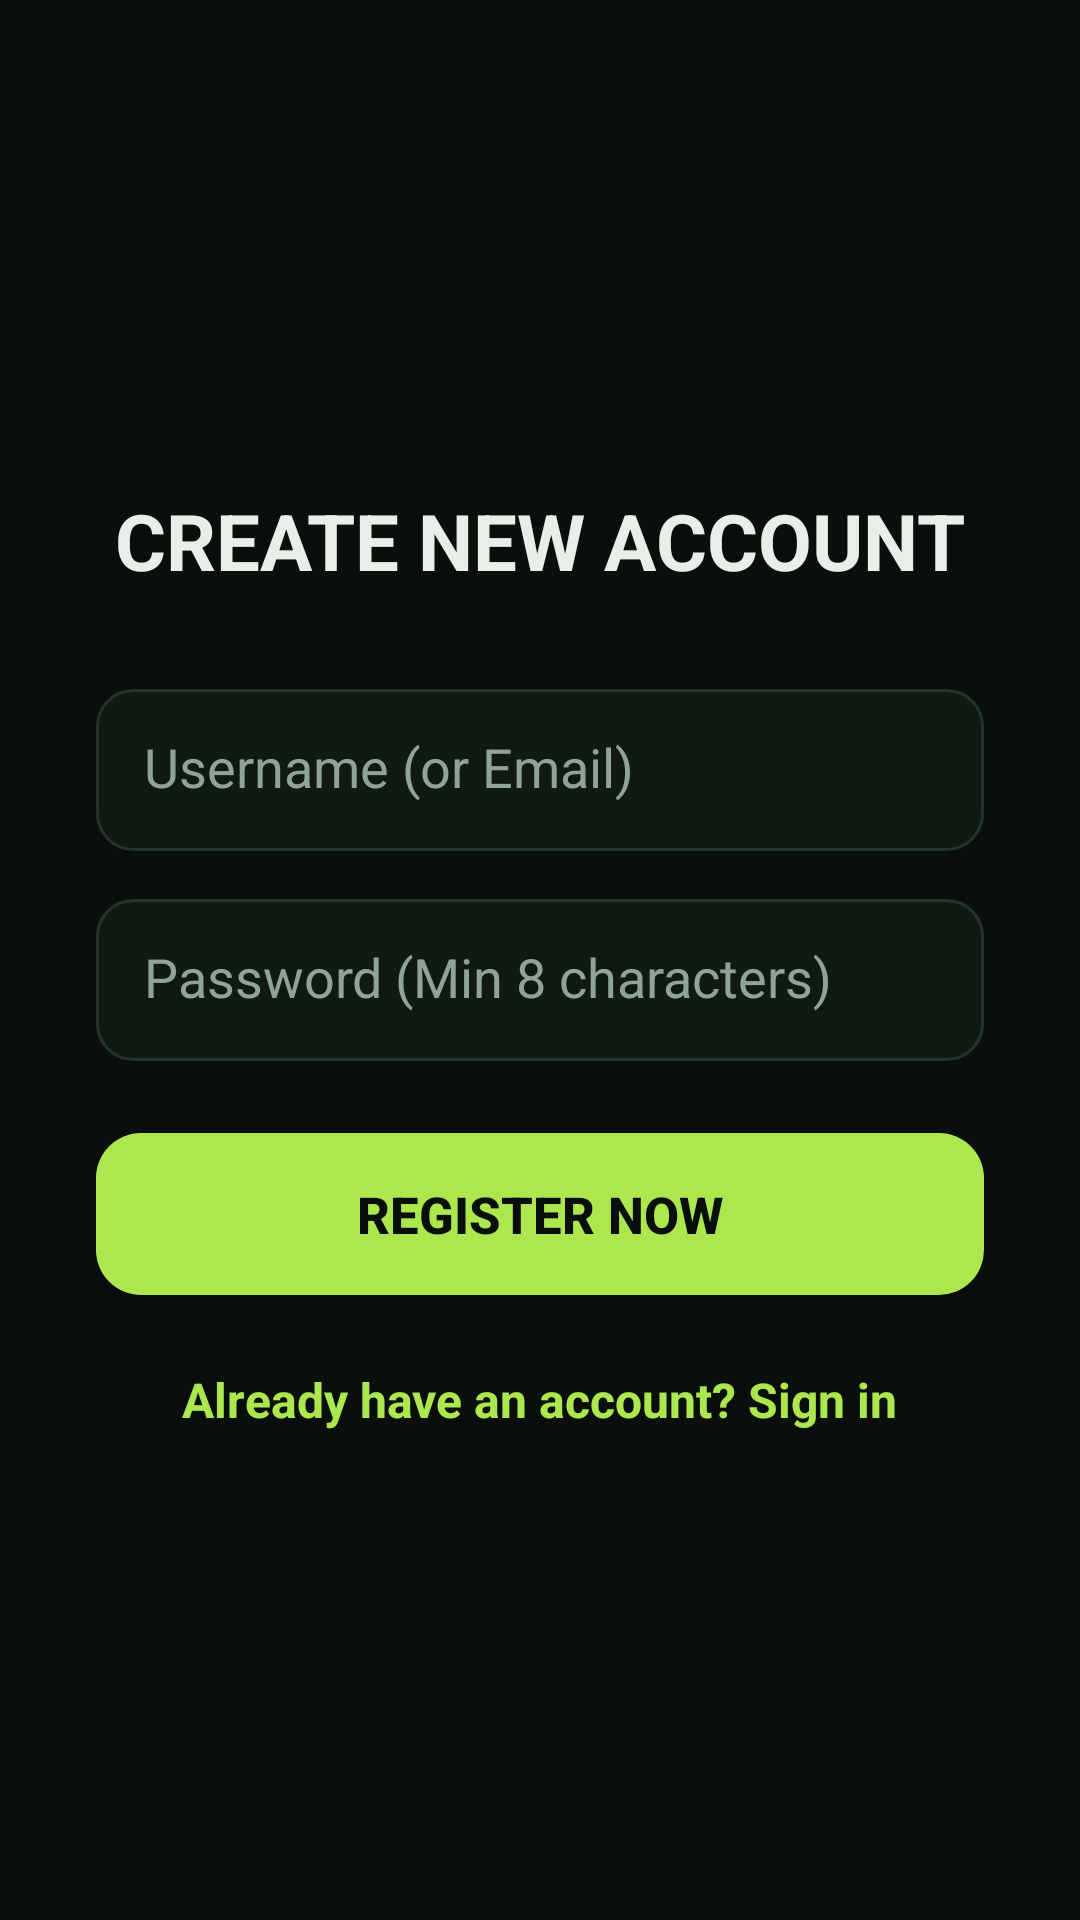

Reconstruct the res/layout file that produces this screen, plus the resources it refers to.
<!-- AndroidManifest.xml: application theme Theme.FootballClubManagement -->
<!-- res/layout/activity_register.xml -->
<?xml version="1.0" encoding="utf-8"?>
<LinearLayout xmlns:android="http://schemas.android.com/apk/res/android"
    android:layout_width="match_parent"
    android:layout_height="match_parent"
    android:background="@color/phui_bg"
    android:gravity="center"
    android:orientation="vertical"
    android:padding="32dp">

    <TextView
        android:layout_width="wrap_content"
        android:layout_height="wrap_content"
        android:layout_marginBottom="32dp"
        android:text="CREATE NEW ACCOUNT"
        android:textColor="@color/phui_text_primary"
        android:textSize="26sp"
        android:textStyle="bold" />

    <EditText
        android:id="@+id/etRegUsername"
        android:layout_width="match_parent"
        android:layout_height="54dp"
        android:layout_marginBottom="16dp"
        android:background="@drawable/bg_input"
        android:hint="Username (or Email)"
        android:padding="16dp"
        android:textColor="@color/phui_text_primary"
        android:textColorHint="@color/phui_text_secondary" />

    <EditText
        android:id="@+id/etRegPassword"
        android:layout_width="match_parent"
        android:layout_height="54dp"
        android:layout_marginBottom="24dp"
        android:background="@drawable/bg_input"
        android:hint="Password (Min 8 characters)"
        android:inputType="textPassword"
        android:padding="16dp"
        android:textColor="@color/phui_text_primary"
        android:textColorHint="@color/phui_text_secondary" />

    <androidx.appcompat.widget.AppCompatButton
        android:id="@+id/btnRegisterSubmit"
        android:layout_width="match_parent"
        android:layout_height="54dp"
        android:background="@drawable/bg_button_primary"
        android:text="REGISTER NOW"
        android:textAllCaps="false"
        android:textColor="@color/phui_bg"
        android:textSize="17sp"
        android:textStyle="bold" />

    <TextView
        android:id="@+id/tvBackToLogin"
        android:layout_width="wrap_content"
        android:layout_height="wrap_content"
        android:layout_marginTop="24dp"
        android:text="Already have an account? Sign in"
        android:textColor="@color/phui_accent"
        android:textSize="16sp"
        android:textStyle="bold" />

</LinearLayout>
<!-- resources referenced by this layout -->
<resources>
  <color name="phui_accent">#ADE74E</color>
  <color name="phui_bg">#0A0F0C</color>
  <color name="phui_text_primary">#E8EFE9</color>
  <color name="phui_text_secondary">#90A495</color>
  <!-- drawable bg_button_primary (drawable) -->
  <?xml version="1.0" encoding="utf-8"?>
  <shape xmlns:android="http://schemas.android.com/apk/res/android">
      <solid android:color="@color/phui_accent" />
      <corners android:radius="15dp" />
  </shape>
  <!-- drawable bg_input (drawable) -->
  <?xml version="1.0" encoding="utf-8"?>
  <shape xmlns:android="http://schemas.android.com/apk/res/android">
      <solid android:color="@color/phui_input_bg" />
      <stroke android:width="1dp" android:color="@color/phui_border_light" />
      <corners android:radius="12dp" />
  </shape>
  <style name="Theme.FootballClubManagement" parent="Base.Theme.FootballClubManagement" />
  <color name="phui_input_bg">#101A13</color>
  <color name="phui_border_light">#23342A</color>
  <style name="Base.Theme.FootballClubManagement" parent="Theme.Material3.DayNight.NoActionBar">
          
          
      </style>
</resources>
